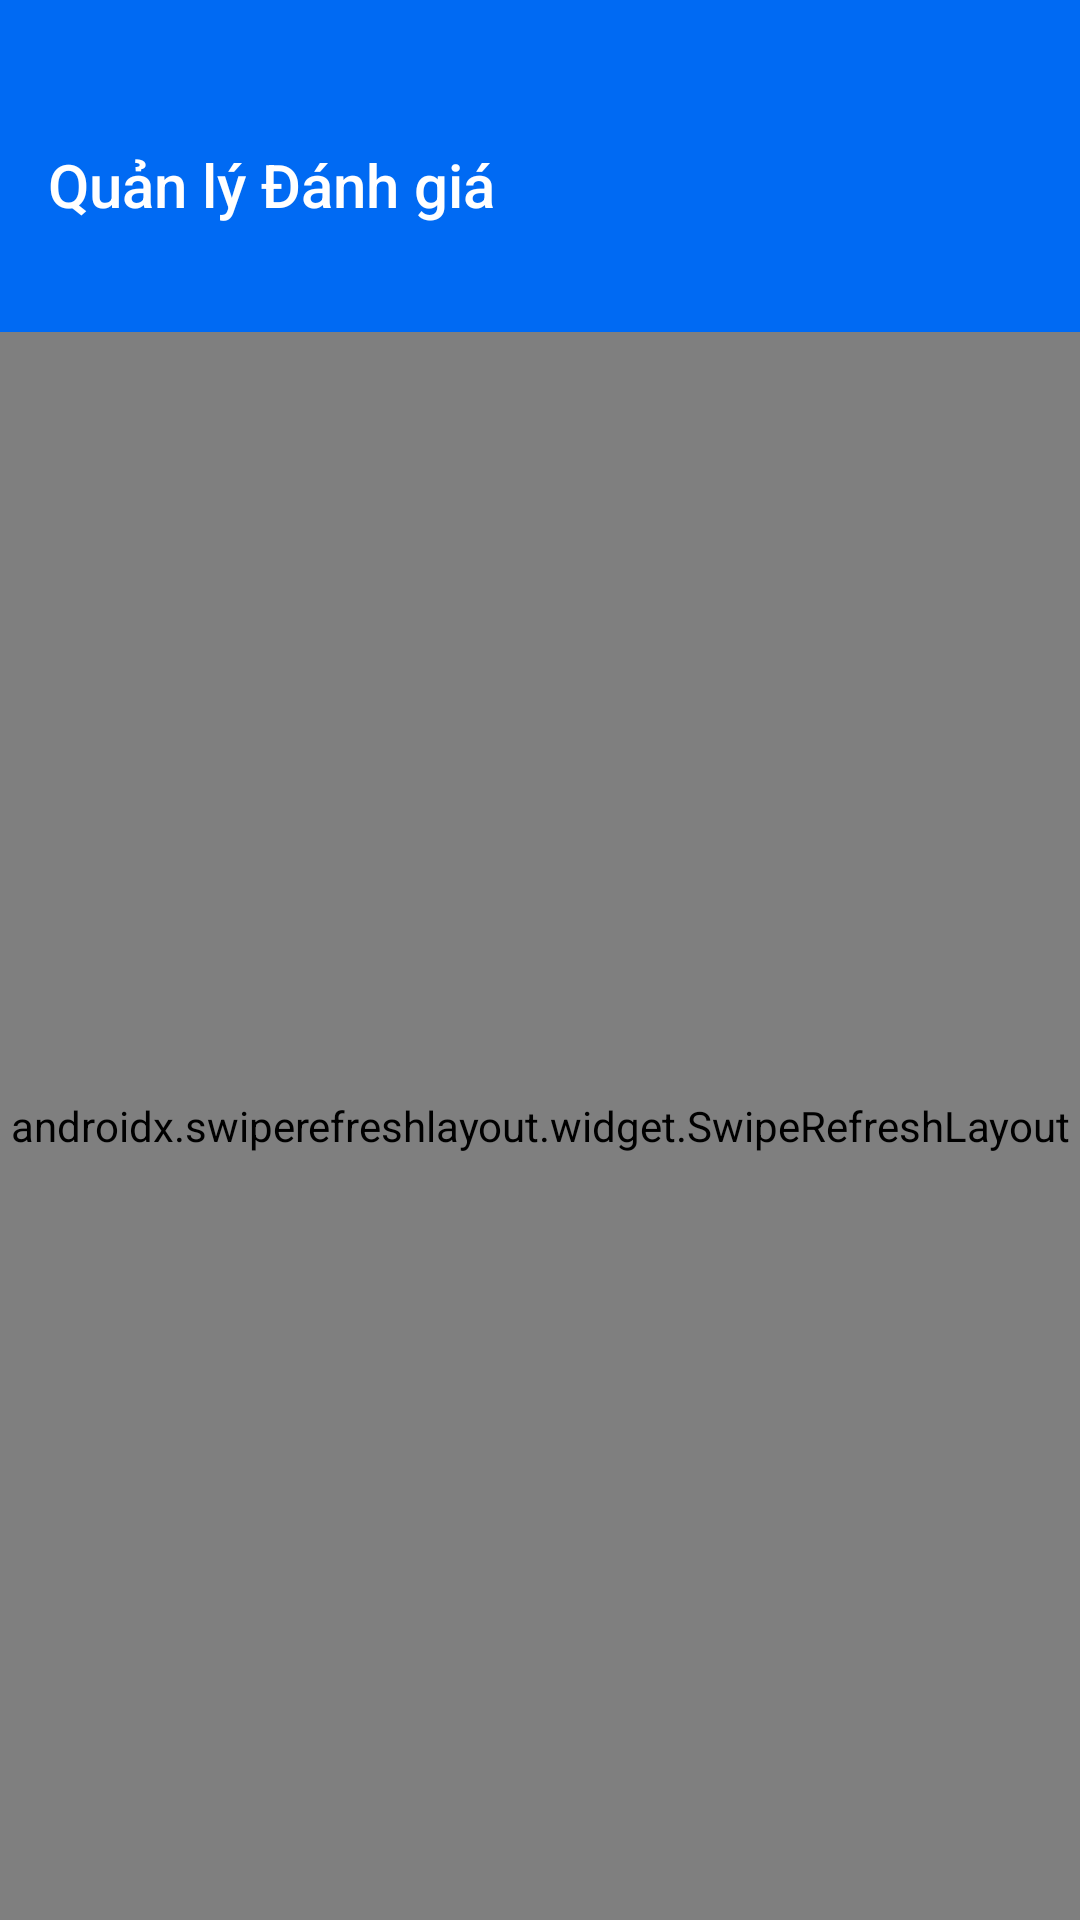

Here is an Android app screen rendered from its layout file. Give the layout XML and the strings, colors and styles it references.
<!-- AndroidManifest.xml: application theme Theme.GuideGo -->
<!-- res/layout/fragment_admin_reviews.xml -->
<?xml version="1.0" encoding="utf-8"?>
<androidx.coordinatorlayout.widget.CoordinatorLayout xmlns:android="http://schemas.android.com/apk/res/android"
    xmlns:app="http://schemas.android.com/apk/res-auto"
    android:layout_width="match_parent"
    android:layout_height="match_parent"
    android:background="@color/colorBackground">

    <com.google.android.material.appbar.AppBarLayout
        android:layout_width="match_parent"
        android:layout_height="wrap_content"
        android:elevation="0dp"
        app:elevation="0dp">

        <LinearLayout
            android:layout_width="match_parent"
            android:layout_height="wrap_content"
            android:background="@color/colorPrimary"
            android:orientation="vertical"
            android:paddingHorizontal="16dp"
            android:paddingTop="48dp"
            android:paddingBottom="16dp">

            <TextView
                android:layout_width="wrap_content"
                android:layout_height="wrap_content"
                android:text="Quản lý Đánh giá"
                android:textColor="@color/white"
                android:textSize="20sp"
                android:fontFamily="sans-serif-medium" />

            <TextView
                android:id="@+id/tvCount"
                android:layout_width="wrap_content"
                android:layout_height="wrap_content"
                android:layout_marginTop="2dp"
                android:textColor="#CCFFFFFF"
                android:textSize="13sp" />
        </LinearLayout>
    </com.google.android.material.appbar.AppBarLayout>

    <androidx.swiperefreshlayout.widget.SwipeRefreshLayout
        android:id="@+id/swipeRefresh"
        android:layout_width="match_parent"
        android:layout_height="match_parent"
        app:layout_behavior="@string/appbar_scrolling_view_behavior">

        <FrameLayout
            android:layout_width="match_parent"
            android:layout_height="match_parent">

            <ProgressBar
                android:id="@+id/progressBar"
                android:layout_width="wrap_content"
                android:layout_height="wrap_content"
                android:layout_gravity="center"
                android:visibility="gone" />

            <LinearLayout
                android:id="@+id/layoutEmpty"
                android:layout_width="match_parent"
                android:layout_height="match_parent"
                android:gravity="center"
                android:orientation="vertical"
                android:padding="32dp"
                android:visibility="gone">

                <TextView
                    android:layout_width="wrap_content"
                    android:layout_height="wrap_content"
                    android:text="⭐"
                    android:textSize="52sp" />

                <TextView
                    android:layout_width="wrap_content"
                    android:layout_height="wrap_content"
                    android:layout_marginTop="12dp"
                    android:text="Chưa có đánh giá nào"
                    android:textColor="@color/colorTextSecondary"
                    android:textSize="16sp" />
            </LinearLayout>

            <androidx.recyclerview.widget.RecyclerView
                android:id="@+id/recyclerView"
                android:layout_width="match_parent"
                android:layout_height="match_parent"
                android:padding="12dp"
                android:clipToPadding="false" />
        </FrameLayout>
    </androidx.swiperefreshlayout.widget.SwipeRefreshLayout>
</androidx.coordinatorlayout.widget.CoordinatorLayout>
<!-- resources referenced by this layout -->
<resources>
  <color name="colorBackground">#F4F6FA</color>
  <color name="colorPrimary">#006AF3</color>
  <color name="colorTextSecondary">#6C6C70</color>
  <color name="white">#FFFFFFFF</color>
  <style name="Theme.GuideGo" parent="Base.Theme.GuideGo" />
  <style name="Base.Theme.GuideGo" parent="Theme.Material3.DayNight.NoActionBar">
          
          
      </style>
</resources>
